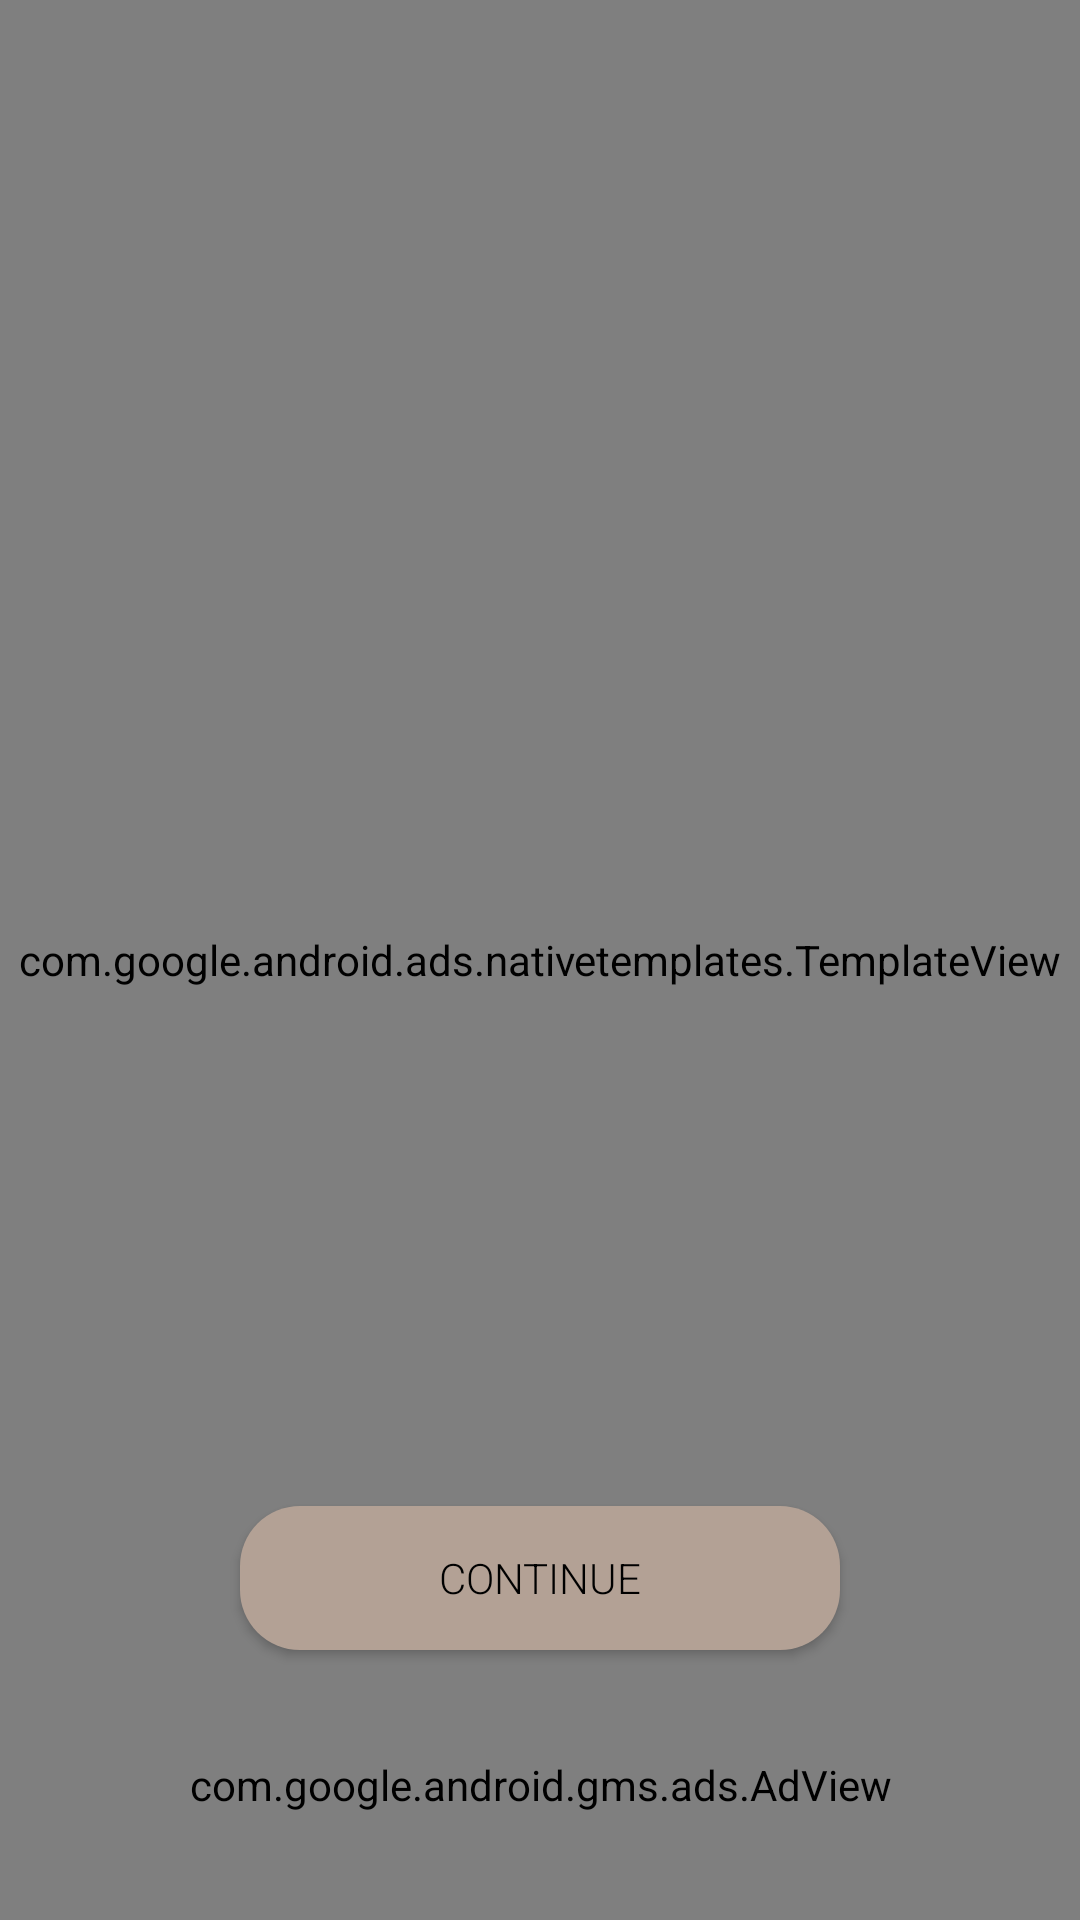

Write the Android layout XML for this screen, with the resource values it uses.
<!-- AndroidManifest.xml: application theme Theme.OnlineTicTakToy -->
<!-- res/layout/activity_choose.xml -->
<?xml version="1.0" encoding="utf-8"?>
<RelativeLayout xmlns:android="http://schemas.android.com/apk/res/android"
    xmlns:app="http://schemas.android.com/apk/res-auto"
    xmlns:tools="http://schemas.android.com/tools"
    android:layout_width="match_parent"
    android:layout_height="match_parent"
    android:background="@drawable/background_app"
    tools:context=".ChooseXOActivity">

    <TextView
        android:id="@+id/txt_choose"
        android:layout_width="wrap_content"
        android:layout_height="wrap_content"
        android:layout_above="@+id/relativ"
        android:layout_centerHorizontal="true"
        android:layout_marginBottom="30dp"
        android:text="@string/pick_your_side"
        android:textColor="#DC0C0C0C"
        android:textSize="20sp"
        app:layout_constraintBottom_toBottomOf="parent"
        app:layout_constraintLeft_toLeftOf="parent"
        app:layout_constraintRight_toRightOf="parent"
        app:layout_constraintTop_toTopOf="parent" />

    <LinearLayout
        android:id="@+id/relativ"
        android:layout_width="wrap_content"
        android:layout_height="wrap_content"
        android:layout_above="@+id/dsag"
        android:layout_centerHorizontal="true"
        android:layout_marginBottom="-90dp"
        android:orientation="horizontal">

        <ImageView
            android:id="@+id/img_o"
            android:layout_width="180dp"
            android:layout_height="240dp"
            android:layout_below="@+id/relativ"
            android:layout_marginBottom="30dp"
            android:src="@drawable/choose_o" />

        <ImageView
            android:id="@+id/img_x"
            android:layout_width="180dp"
            android:layout_height="240dp"
            android:layout_marginBottom="30dp"
            android:src="@drawable/choose_x"
            tools:layout_editor_absoluteX="88dp"
            tools:layout_editor_absoluteY="6dp" />
    </LinearLayout>

    <RelativeLayout
        android:id="@+id/dsa"
        android:layout_width="281dp"
        android:layout_height="60dp"
        android:layout_below="@+id/relativ"
        android:layout_centerHorizontal="true"
        android:layout_marginTop="70dp">

        <RadioButton
            android:id="@+id/player_o"
            android:layout_width="wrap_content"
            android:layout_height="wrap_content"
            android:layout_centerVertical="true"
            android:layout_marginLeft="37dp"
            android:buttonTint="@color/black"
            android:scaleX="1.79"

            android:scaleY="1.79" />

        <RadioButton
            android:id="@+id/player_x"
            android:layout_width="wrap_content"
            android:layout_height="wrap_content"
            android:layout_alignParentLeft="false"
            android:layout_alignParentRight="true"
            android:layout_centerVertical="true"
            android:layout_marginRight="37dp"
            android:buttonTint="@color/black"
            android:scaleX="1.79"
            android:scaleY="1.79" />
    </RelativeLayout>

    <androidx.appcompat.widget.AppCompatButton
        android:id="@+id/btn_continue"
        android:layout_width="200dp"
        android:layout_height="wrap_content"
        android:layout_alignParentBottom="true"
        android:layout_centerHorizontal="true"
        android:layout_marginBottom="90dp"
        android:background="@drawable/back"
        android:fontFamily="sans-serif-light"
        android:text="Continue"
        android:textColor="@color/black" />

    <RelativeLayout
        android:id="@+id/dsag"
        android:layout_width="match_parent"
        android:layout_height="10dp"
        android:layout_centerInParent="true">

    </RelativeLayout>

    <com.google.android.ads.nativetemplates.TemplateView
        android:id="@+id/my_template"
        android:layout_width="match_parent"
        android:layout_height="match_parent"
        android:layout_alignParentStart="true"
        android:layout_alignParentEnd="true"
        android:layout_alignParentBottom="true"
        android:layout_alignParentTop="true"
        app:gnt_template_type="@layout/gnt_small_template_view" />

    <com.google.android.gms.ads.AdView
        android:id="@+id/adView"
        android:layout_width="match_parent"
        android:layout_height="wrap_content"
        android:layout_below="@+id/btn_continue"
        android:layout_alignParentStart="true"
        android:layout_alignParentEnd="true"
        android:layout_marginTop="-55dp"
        app:adSize="BANNER"
        app:adUnitId="ca-app-pub-7446594918605317/8359330389" />
</RelativeLayout>
<!-- resources referenced by this layout -->
<resources>
  <color name="black">#FF000000</color>
  <!-- drawable back (drawable) -->
  <shape
      xmlns:android="http://schemas.android.com/apk/res/android"
      android:shape="rectangle">
  
      <corners android:radius="20dp"  />
  
      <gradient
  
          android:endColor="#B3A195"
          android:centerColor="#B3A195"
          android:startColor="#B3A195"
          android:type="linear"/>
  
  </shape>
  <!-- drawable background_app: png bitmap (drawable, 792501 bytes) -->
  <!-- drawable choose_o: png bitmap (drawable, 2062 bytes) -->
  <!-- drawable choose_x: png bitmap (drawable, 2082 bytes) -->
  <string name="pick_your_side">Pick your side</string>
  <style name="Theme.OnlineTicTakToy" parent="Theme.MaterialComponents.DayNight.NoActionBar">
          
          <item name="colorPrimary">@color/purple_500</item>
          <item name="colorPrimaryVariant">@color/purple_500</item>
          <item name="colorOnPrimary">@color/white</item>
          
          <item name="colorSecondary">@color/teal_200</item>
          <item name="colorSecondaryVariant">@color/teal_700</item>
          <item name="colorOnSecondary">@color/black</item>
          
          <item name="android:statusBarColor" tools:targetApi="l">?attr/colorPrimaryVariant</item>
          
      </style>
  <color name="purple_500">#B3A195</color>
  <color name="white">#FFFFFFFF</color>
  <color name="teal_200">#FF03DAC5</color>
  <color name="teal_700">#FF018786</color>
</resources>
